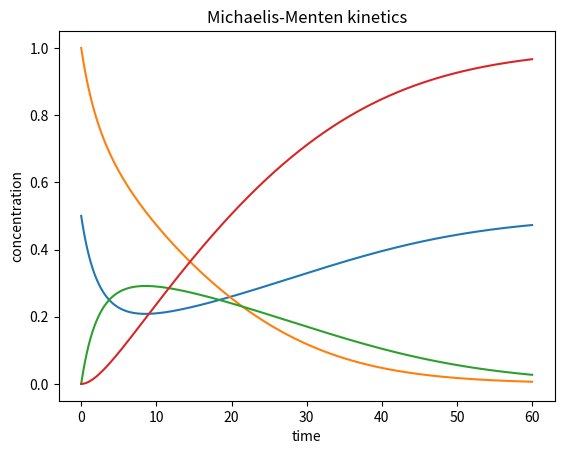

Write Python code to recreate this figure.
# Simulation of Michaelis-Menten kinetics
# [redacted]
# Last modified: 26-Nov-2014

import numpy as np
import scipy as sp
import matplotlib as mpl
import matplotlib.pyplot as plt
from scipy.integrate import odeint
from pylab import *

class Concept:
	def __init__(self, title='_null'):
		self.title = title
	description = "This concept has no description"
	concentration = 0

# Create concepts
e = Concept("E")
s = Concept("S")
p = Concept("P")
es = Concept("ES")

# Set initial conditions
e.concentration = .5
s.concentration = 1
es.concentration = 0
p.concentration = 0
y0 = [e.concentration, s.concentration, es.concentration, p.concentration]

# Map into standard differential form
# y0 = [E]
# y1 = [S]
# y2 = [ES]
# y3 = [P]

# Define rate constants
k_f = .3
k_r = .01
k_cat = .1

# Define Michaelis-Menten kinetics
def func(y,t):
	return [-k_f*y[0]*y[1]+(k_cat+k_r)*y[2], -k_f*y[0]*y[1]+k_r*y[2], k_f*y[0]*y[1]-k_r*y[2]-k_cat*y[2], k_cat*y[2]]

# Set time range for integration
t = np.arange(0, 60, .01)

# Integrate
y = odeint(func, y0, t)

# Output
figure()
plt.plot(t,y)
xlabel('time')
ylabel('concentration')
title('Michaelis-Menten kinetics')
show()